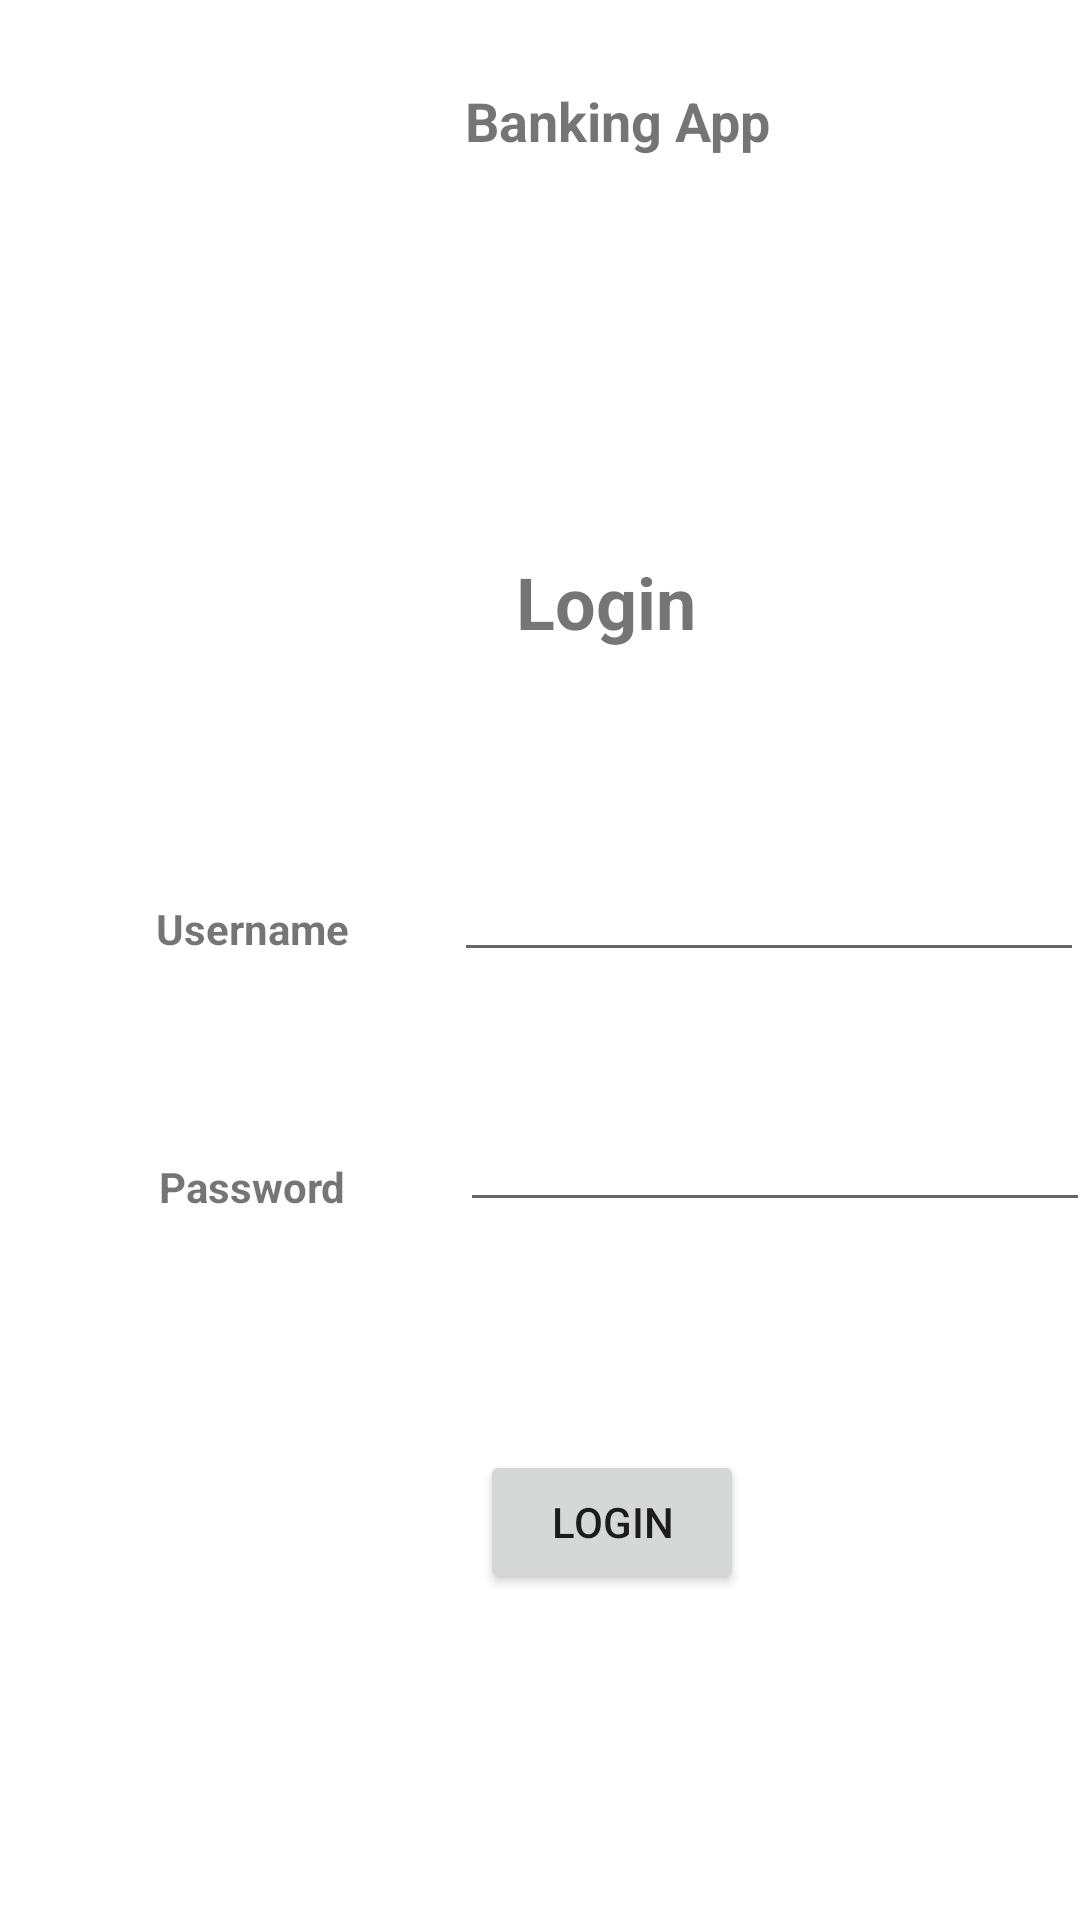

Produce the Android XML layout that renders to this screen, including the resource entries it uses.
<!-- AndroidManifest.xml: application theme Theme.Projectbanking -->
<!-- res/layout/activity_login.xml -->
<?xml version="1.0" encoding="utf-8"?>
<androidx.constraintlayout.widget.ConstraintLayout xmlns:android="http://schemas.android.com/apk/res/android"
    xmlns:app="http://schemas.android.com/apk/res-auto"
    xmlns:tools="http://schemas.android.com/tools"
    android:layout_width="match_parent"
    android:layout_height="match_parent"
    tools:context=".LoginActivity">

    <TextView
        android:id="@+id/textView"
        android:layout_width="wrap_content"
        android:layout_height="wrap_content"
        android:layout_marginStart="155dp"
        android:layout_marginTop="28dp"
        android:text="Banking App"
        android:textSize="18sp"
        android:textStyle="bold"
        app:layout_constraintStart_toStartOf="parent"
        app:layout_constraintTop_toTopOf="parent" />

    <TextView
        android:id="@+id/textView2"
        android:layout_width="wrap_content"
        android:layout_height="wrap_content"
        android:layout_marginStart="172dp"
        android:layout_marginTop="132dp"
        android:text="Login"
        android:textSize="24sp"
        android:textStyle="bold"
        app:layout_constraintStart_toStartOf="parent"
        app:layout_constraintTop_toBottomOf="@+id/textView" />

    <TextView
        android:id="@+id/textView3"
        android:layout_width="wrap_content"
        android:layout_height="wrap_content"
        android:layout_marginStart="52dp"
        android:layout_marginTop="300dp"
        android:text="Username"
        android:textStyle="bold"
        app:layout_constraintStart_toStartOf="parent"
        app:layout_constraintTop_toTopOf="parent" />

    <TextView
        android:id="@+id/textView4"
        android:layout_width="wrap_content"
        android:layout_height="wrap_content"
        android:layout_marginStart="53dp"
        android:layout_marginTop="67dp"
        android:text="Password"
        android:textStyle="bold"
        app:layout_constraintStart_toStartOf="parent"
        app:layout_constraintTop_toBottomOf="@+id/textView3" />

    <EditText
        android:id="@+id/username"
        android:layout_width="wrap_content"
        android:layout_height="wrap_content"
        android:layout_marginStart="35dp"
        android:layout_marginTop="66dp"
        android:ems="10"
        android:inputType="textPersonName"
        app:layout_constraintStart_toEndOf="@+id/textView3"
        app:layout_constraintTop_toBottomOf="@+id/textView2" />

    <EditText
        android:id="@+id/password"
        android:layout_width="wrap_content"
        android:layout_height="wrap_content"
        android:layout_marginStart="38dp"
        android:layout_marginTop="42dp"
        android:ems="10"
        android:inputType="textPersonName"
        app:layout_constraintStart_toEndOf="@+id/textView4"
        app:layout_constraintTop_toBottomOf="@+id/username" />

    <Button
        android:id="@+id/login"
        android:layout_width="wrap_content"
        android:layout_height="wrap_content"
        android:layout_marginStart="160dp"
        android:layout_marginTop="76dp"
        android:text="Login"
        app:layout_constraintStart_toStartOf="parent"
        app:layout_constraintTop_toBottomOf="@+id/password" />
</androidx.constraintlayout.widget.ConstraintLayout>
<!-- resources referenced by this layout -->
<resources>
  <style name="Theme.Projectbanking" parent="Theme.MaterialComponents.DayNight.DarkActionBar">
          
          <item name="colorPrimary">@color/purple_500</item>
          <item name="colorPrimaryVariant">@color/purple_700</item>
          <item name="colorOnPrimary">@color/white</item>
          
          <item name="colorSecondary">@color/teal_200</item>
          <item name="colorSecondaryVariant">@color/teal_700</item>
          <item name="colorOnSecondary">@color/black</item>
          
          <item name="android:statusBarColor" tools:targetApi="l">?attr/colorPrimaryVariant</item>
          
      </style>
  <!-- not gathered from this repository: default colours our renderer supplied (Android Studio template values) -->
  <color name="purple_500">#FF6200EE</color>
  <color name="purple_700">#FF3700B3</color>
  <color name="teal_200">#FF03DAC5</color>
  <color name="teal_700">#FF018786</color>
  <color name="black">#FF000000</color>
  <color name="white">#FFFFFFFF</color>
</resources>
